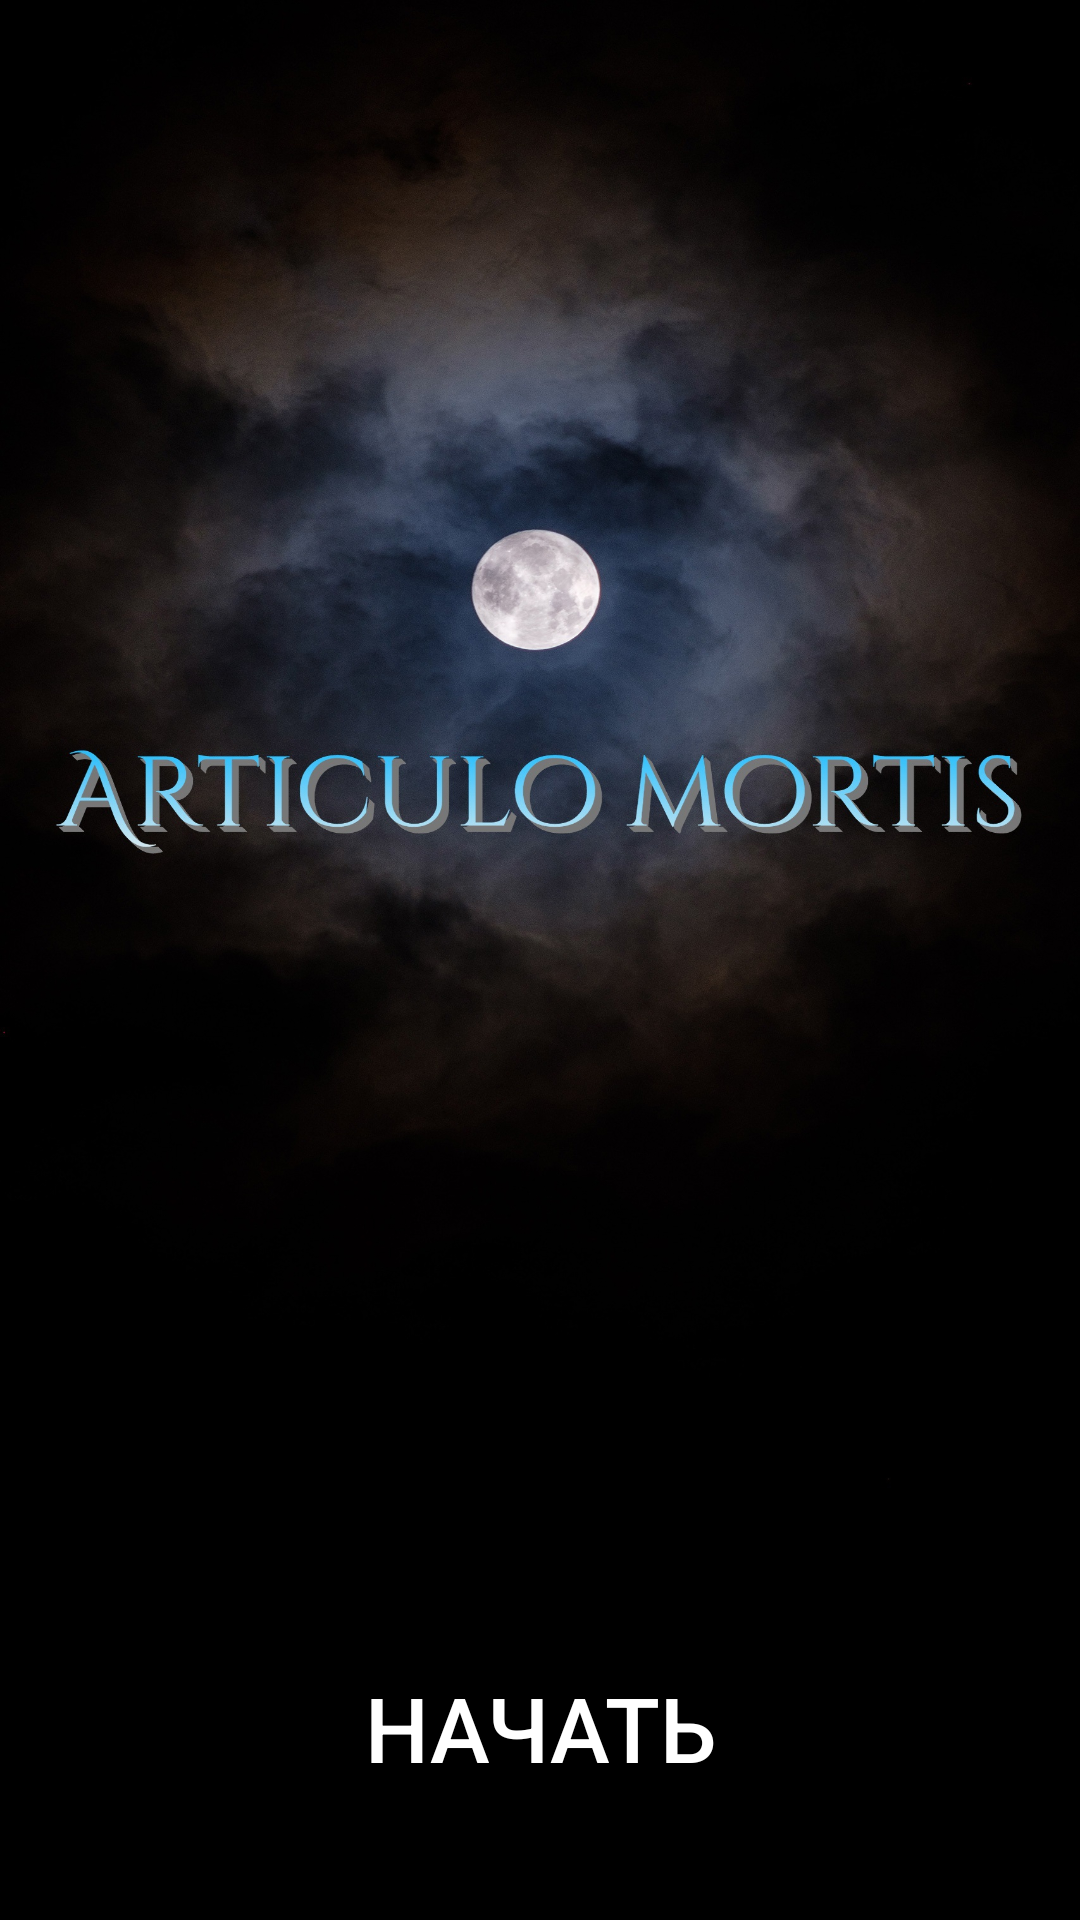

Produce the Android XML layout that renders to this screen, including the resource entries it uses.
<!-- AndroidManifest.xml: application theme AppTheme -->
<!-- res/layout/level_0.xml -->
<?xml version="1.0" encoding="utf-8"?>
<LinearLayout xmlns:android="http://schemas.android.com/apk/res/android"

    xmlns:app="http://schemas.android.com/apk/res-auto"
    xmlns:tools="http://schemas.android.com/tools"
    android:layout_width="match_parent"
    android:layout_height="match_parent"
    android:background="#000000"
    tools:context=".MainActivity"
    android:orientation="vertical">

    <LinearLayout
        android:layout_width="match_parent"
        android:layout_height="match_parent"
        android:orientation="vertical">
        >

        <ImageView
        android:id="@+id/main_background"
        android:layout_width="match_parent"
        android:layout_height="match_parent"
        android:layout_weight="1"
        android:background="@drawable/main_background" />

        <Button
        android:id="@+id/buttonStart"
        android:layout_width="match_parent"
        android:layout_height="match_parent"
        android:layout_weight="4"
        android:background="@color/black95"
        android:paddingLeft="20dp"
        android:paddingRight="20dp"
        android:text="Начать"
        android:textColor="@color/white"
        android:textSize="30dp" />
    </LinearLayout>
</LinearLayout>
<!-- resources referenced by this layout -->
<resources>
  <color name="black95">#95000000</color>
  <color name="white">#ffffff</color>
  <!-- drawable main_background: jpg bitmap (drawable, 658687 bytes) -->
  <style name="AppTheme" parent="Theme.AppCompat.Light.NoActionBar">
          
          <item name="colorPrimary">@color/colorPrimary</item>
          <item name="colorPrimaryDark">@color/colorPrimaryDark</item>
          <item name="colorAccent">@color/colorAccent</item>
          <item name="android:windowFullscreen">true</item>
          <item name="android:windowContentOverlay">@null</item>
          <item name="android:windowNoTitle">true</item>
      </style>
  <color name="colorPrimary">#008577</color>
  <color name="colorPrimaryDark">#00574B</color>
  <color name="colorAccent">#D81B60</color>
</resources>
